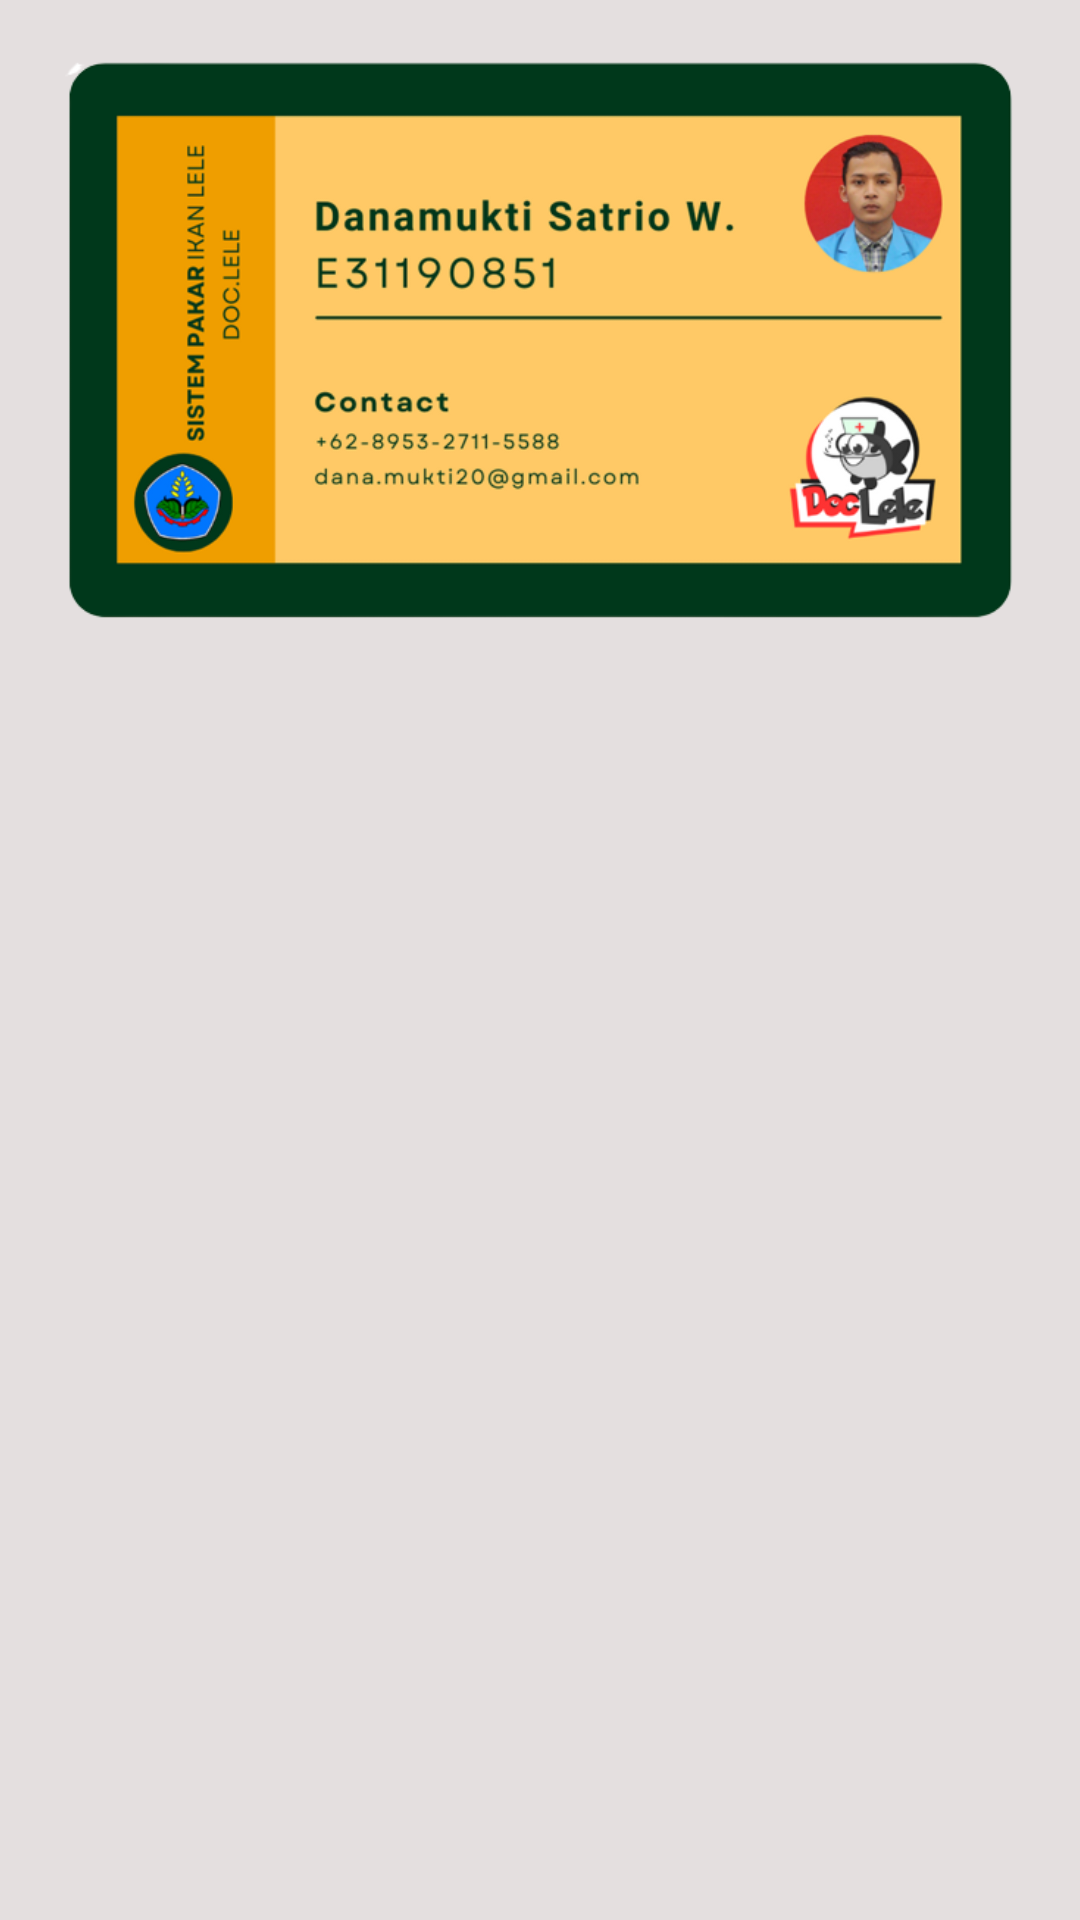

Android layout source for this screen:
<!-- AndroidManifest.xml: application theme Theme.DocLele -->
<!-- res/layout/activity_about.xml -->
<?xml version="1.0" encoding="utf-8"?>
<LinearLayout xmlns:android="http://schemas.android.com/apk/res/android"
    xmlns:app="http://schemas.android.com/apk/res-auto"
    xmlns:tools="http://schemas.android.com/tools"
    android:layout_width="match_parent"
    android:layout_height="match_parent"
    tools:context=".About_Activity"
    android:background="@color/gray">

    <ImageView
        android:layout_width="wrap_content"
        android:layout_height="wrap_content"
        android:id="@+id/card"
        android:src="@drawable/cardprofile"
        android:cropToPadding="true"
        android:adjustViewBounds="true"
        android:layout_marginLeft="20dp"
        android:layout_marginRight="20dp"
        android:layout_marginTop="20dp"
        />


</LinearLayout>
<!-- resources referenced by this layout -->
<resources>
  <color name="gray">#E4DFDF</color>
  <!-- drawable cardprofile: png bitmap (drawable, 98094 bytes) -->
  <style name="Theme.DocLele" parent="Theme.MaterialComponents.DayNight.DarkActionBar">
          
          <item name="colorPrimary">@color/purple_500</item>
          <item name="colorPrimaryVariant">@color/purple_700</item>
          <item name="colorOnPrimary">@color/white</item>
          
          <item name="colorSecondary">@color/teal_200</item>
          <item name="colorSecondaryVariant">@color/teal_700</item>
          <item name="colorOnSecondary">@color/black</item>
          
          <item name="android:statusBarColor" tools:targetApi="l">?attr/colorPrimaryVariant</item>
          
      </style>
  <color name="purple_500">#FF6200EE</color>
  <color name="purple_700">#FF3700B3</color>
  <color name="white">#FFFFFFFF</color>
  <color name="teal_200">#FF03DAC5</color>
  <color name="teal_700">#FF018786</color>
  <color name="black">#FF000000</color>
</resources>
